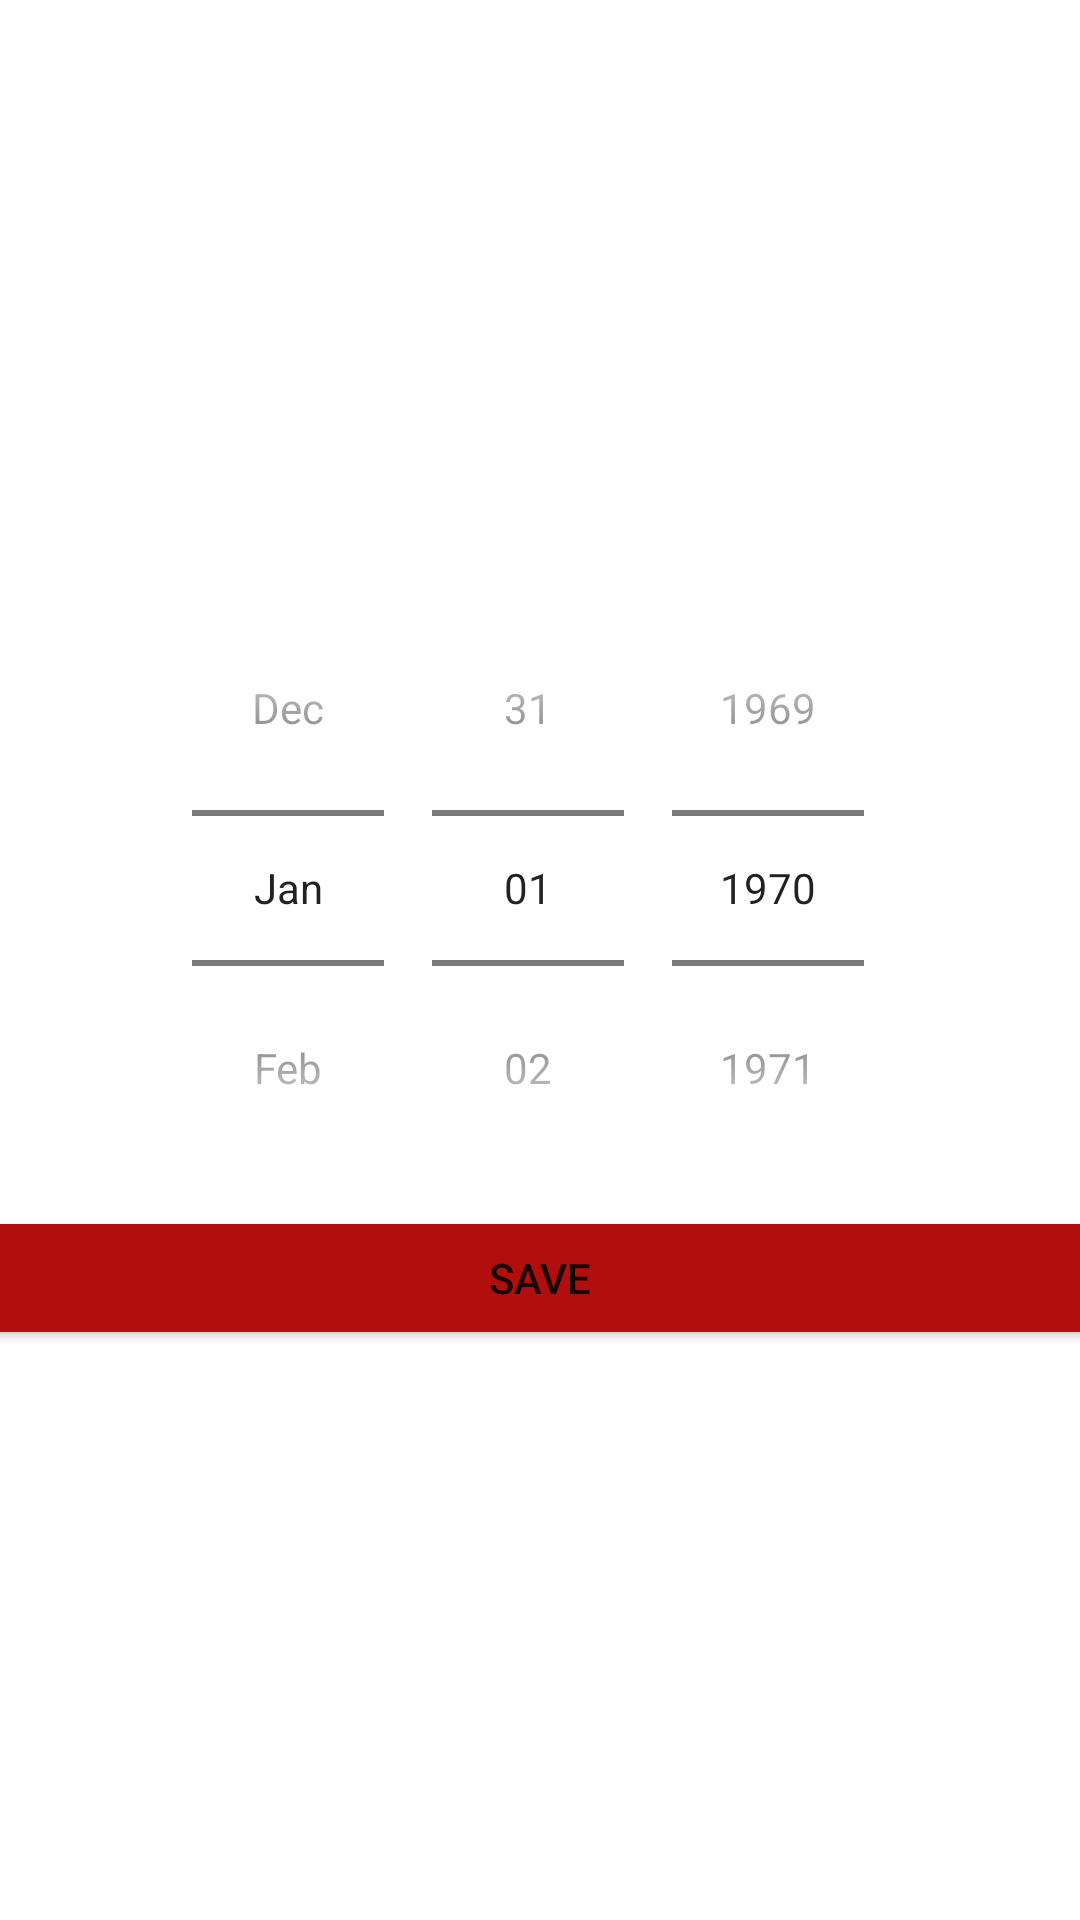

Write the Android layout XML for this screen, with the resource values it uses.
<!-- AndroidManifest.xml: application theme Theme.CourseApp -->
<!-- res/layout/birthday_dialog.xml -->
<?xml version="1.0" encoding="utf-8"?>
<LinearLayout xmlns:android="http://schemas.android.com/apk/res/android"
    android:layout_width="match_parent"
    android:layout_height="match_parent"
    android:orientation="vertical"
    android:gravity="center">

    <DatePicker
        android:id="@+id/birthdayDP"
        android:layout_width="match_parent"
        android:layout_height="wrap_content"
        android:datePickerMode="spinner"
        android:calendarViewShown="false"
        />

    <Button
        android:id="@+id/saveFromDialog"
        android:layout_width="400dp"
        android:layout_height="wrap_content"
        android:text="Save"
        android:backgroundTint="@color/redBtn"/>
</LinearLayout>
<!-- resources referenced by this layout -->
<resources>
  <color name="redBtn">#B30E0E</color>
  <style name="Theme.CourseApp" parent="Theme.MaterialComponents.Light.NoActionBar">
      
          <item name="colorPrimary">@color/purple_500</item>
          <item name="colorPrimaryVariant">@color/purple_700</item>
          <item name="colorOnPrimary">@color/white</item>
          
          <item name="colorSecondary">@color/teal_200</item>
          <item name="colorSecondaryVariant">@color/teal_700</item>
          <item name="colorOnSecondary">@color/black</item>
          
          <item name="android:statusBarColor" tools:targetApi="l">?attr/colorPrimaryVariant</item>
          
      </style>
  <color name="purple_500">#FF6200EE</color>
  <color name="purple_700">#FF3700B3</color>
  <color name="white">#FFFFFFFF</color>
  <color name="teal_200">#FF03DAC5</color>
  <color name="teal_700">#FF018786</color>
  <color name="black">#FF000000</color>
</resources>
